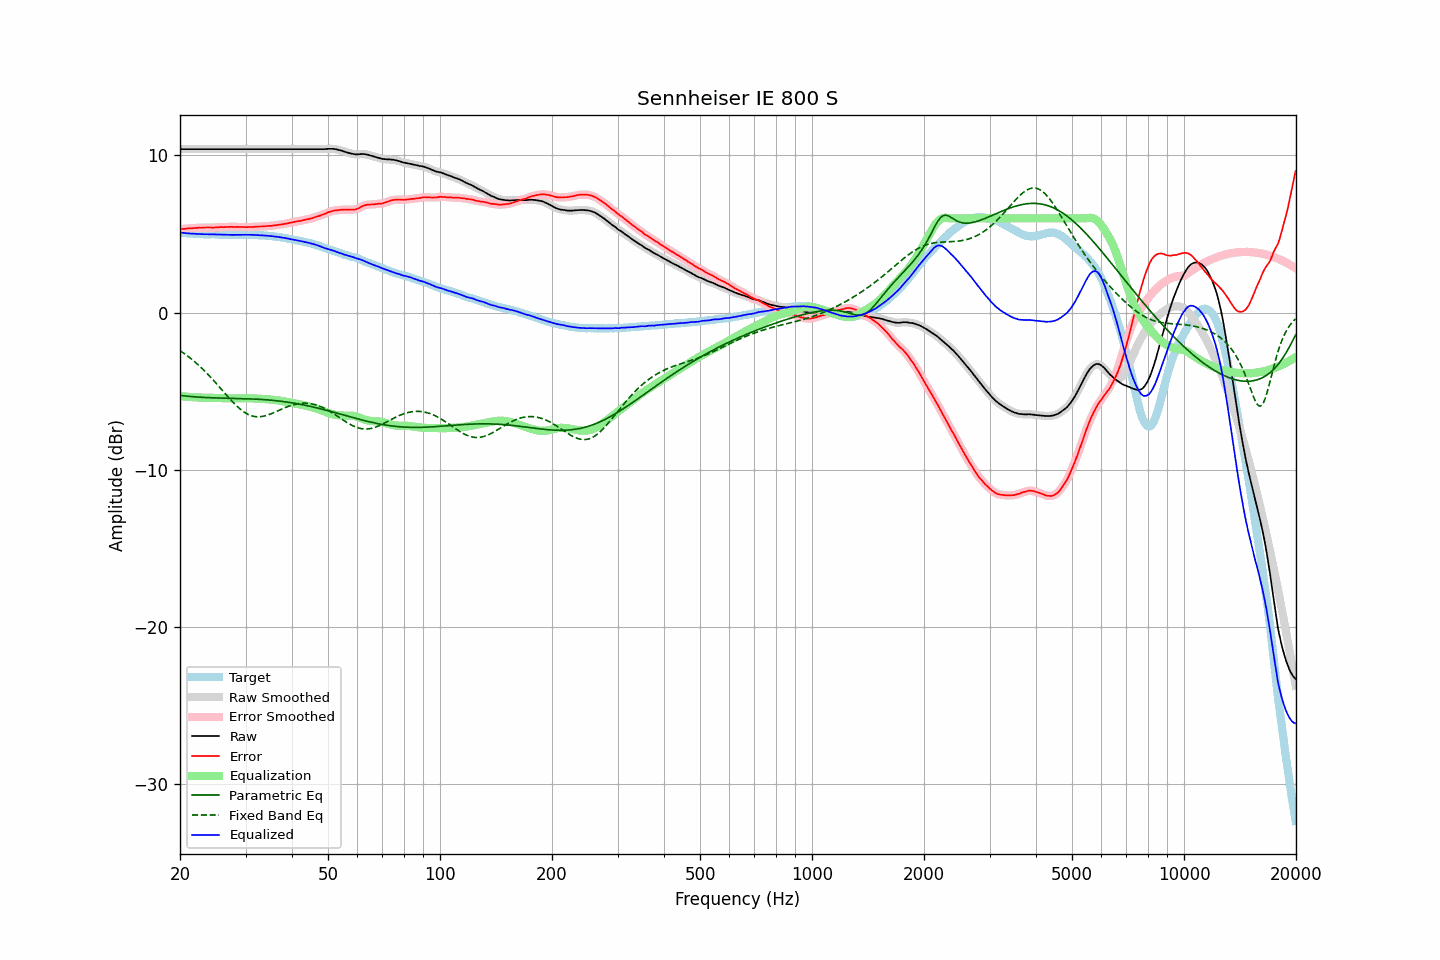

Source data for this figure (header and first rows):
frequency, raw, error, smoothed, error_smoothed, equalization, parametric_eq, fixed_band_eq, equalized_raw, equalized_smoothed, target
20.00, 10.40, 5.30, 10.40, 5.30, -5.30, -5.26, -2.42, 5.10, 5.10, 5.10
20.20, 10.40, 5.32, 10.40, 5.31, -5.32, -5.27, -2.48, 5.08, 5.08, 5.08
20.40, 10.40, 5.33, 10.40, 5.33, -5.33, -5.28, -2.55, 5.07, 5.07, 5.07
20.61, 10.40, 5.33, 10.40, 5.34, -5.34, -5.30, -2.63, 5.06, 5.06, 5.07
20.81, 10.40, 5.35, 10.40, 5.35, -5.35, -5.31, -2.70, 5.05, 5.05, 5.05
21.02, 10.40, 5.36, 10.40, 5.36, -5.36, -5.32, -2.78, 5.04, 5.04, 5.04
21.23, 10.40, 5.37, 10.40, 5.37, -5.36, -5.33, -2.86, 5.04, 5.04, 5.03
21.44, 10.40, 5.36, 10.40, 5.37, -5.37, -5.34, -2.94, 5.03, 5.03, 5.04
21.66, 10.40, 5.37, 10.40, 5.37, -5.38, -5.35, -3.02, 5.02, 5.02, 5.03
21.87, 10.40, 5.38, 10.40, 5.38, -5.38, -5.35, -3.11, 5.02, 5.02, 5.02
22.09, 10.40, 5.39, 10.40, 5.39, -5.39, -5.36, -3.20, 5.01, 5.01, 5.01
22.31, 10.40, 5.39, 10.40, 5.40, -5.39, -5.37, -3.29, 5.01, 5.01, 5.01
22.54, 10.40, 5.40, 10.40, 5.40, -5.40, -5.38, -3.38, 5.00, 5.00, 5.00
22.76, 10.40, 5.39, 10.40, 5.40, -5.40, -5.38, -3.48, 5.00, 5.00, 5.01
22.99, 10.40, 5.41, 10.40, 5.41, -5.41, -5.39, -3.58, 4.99, 4.99, 4.99
23.22, 10.40, 5.42, 10.40, 5.41, -5.41, -5.39, -3.68, 4.99, 4.99, 4.98
23.45, 10.40, 5.42, 10.40, 5.42, -5.41, -5.40, -3.78, 4.99, 4.99, 4.98
23.69, 10.40, 5.42, 10.40, 5.42, -5.41, -5.40, -3.89, 4.99, 4.99, 4.98
23.92, 10.40, 5.42, 10.40, 5.42, -5.41, -5.41, -3.99, 4.99, 4.99, 4.98
24.16, 10.40, 5.42, 10.40, 5.41, -5.42, -5.41, -4.10, 4.98, 4.98, 4.98
24.40, 10.40, 5.41, 10.40, 5.41, -5.42, -5.42, -4.21, 4.98, 4.98, 4.99
24.65, 10.40, 5.41, 10.40, 5.41, -5.42, -5.42, -4.32, 4.98, 4.98, 4.99
24.89, 10.40, 5.42, 10.40, 5.42, -5.42, -5.42, -4.44, 4.98, 4.98, 4.98
25.14, 10.40, 5.43, 10.40, 5.43, -5.43, -5.43, -4.55, 4.97, 4.97, 4.97
25.39, 10.40, 5.43, 10.40, 5.44, -5.43, -5.43, -4.67, 4.97, 4.97, 4.97
25.65, 10.40, 5.44, 10.40, 5.44, -5.43, -5.43, -4.79, 4.97, 4.97, 4.96
25.91, 10.40, 5.44, 10.40, 5.44, -5.44, -5.43, -4.90, 4.96, 4.96, 4.96
26.16, 10.40, 5.43, 10.40, 5.44, -5.44, -5.44, -5.02, 4.96, 4.96, 4.97
26.43, 10.40, 5.45, 10.40, 5.44, -5.45, -5.44, -5.14, 4.95, 4.95, 4.95
26.69, 10.40, 5.45, 10.40, 5.45, -5.45, -5.44, -5.26, 4.95, 4.95, 4.95
26.96, 10.40, 5.45, 10.40, 5.45, -5.45, -5.44, -5.37, 4.95, 4.95, 4.95
27.23, 10.40, 5.46, 10.40, 5.45, -5.45, -5.45, -5.48, 4.95, 4.95, 4.94
27.50, 10.40, 5.46, 10.40, 5.46, -5.45, -5.45, -5.59, 4.95, 4.95, 4.94
27.77, 10.40, 5.45, 10.40, 5.45, -5.45, -5.45, -5.70, 4.95, 4.95, 4.95
28.05, 10.40, 5.45, 10.40, 5.45, -5.45, -5.45, -5.81, 4.95, 4.95, 4.95
28.33, 10.40, 5.45, 10.40, 5.45, -5.45, -5.46, -5.91, 4.95, 4.95, 4.95
28.62, 10.40, 5.45, 10.40, 5.45, -5.45, -5.46, -6.00, 4.95, 4.95, 4.95
28.90, 10.40, 5.45, 10.40, 5.45, -5.45, -5.46, -6.09, 4.95, 4.95, 4.95
29.19, 10.40, 5.45, 10.40, 5.45, -5.45, -5.46, -6.18, 4.95, 4.95, 4.95
29.48, 10.40, 5.45, 10.40, 5.45, -5.45, -5.47, -6.26, 4.95, 4.95, 4.95
29.78, 10.40, 5.45, 10.40, 5.44, -5.44, -5.47, -6.33, 4.96, 4.96, 4.95
30.08, 10.40, 5.43, 10.40, 5.44, -5.44, -5.47, -6.39, 4.96, 4.96, 4.97
30.38, 10.40, 5.44, 10.40, 5.44, -5.44, -5.48, -6.45, 4.96, 4.96, 4.96
30.68, 10.40, 5.45, 10.40, 5.44, -5.44, -5.48, -6.50, 4.96, 4.96, 4.95
30.99, 10.40, 5.45, 10.40, 5.45, -5.45, -5.48, -6.54, 4.95, 4.95, 4.95
31.30, 10.40, 5.45, 10.40, 5.45, -5.45, -5.49, -6.57, 4.95, 4.95, 4.95
31.61, 10.40, 5.45, 10.40, 5.45, -5.45, -5.49, -6.60, 4.95, 4.95, 4.95
31.93, 10.40, 5.46, 10.40, 5.46, -5.46, -5.50, -6.61, 4.94, 4.94, 4.94
32.24, 10.40, 5.47, 10.40, 5.47, -5.47, -5.50, -6.62, 4.93, 4.93, 4.93
32.57, 10.40, 5.48, 10.40, 5.47, -5.47, -5.51, -6.62, 4.93, 4.93, 4.92
32.89, 10.40, 5.48, 10.40, 5.48, -5.48, -5.52, -6.62, 4.92, 4.92, 4.92
33.22, 10.40, 5.48, 10.40, 5.48, -5.48, -5.52, -6.60, 4.92, 4.92, 4.92
33.55, 10.40, 5.48, 10.40, 5.49, -5.49, -5.53, -6.59, 4.91, 4.91, 4.92
33.89, 10.40, 5.50, 10.40, 5.50, -5.50, -5.54, -6.56, 4.90, 4.90, 4.90
34.23, 10.40, 5.51, 10.40, 5.51, -5.50, -5.55, -6.53, 4.90, 4.90, 4.89
34.57, 10.40, 5.51, 10.40, 5.51, -5.51, -5.55, -6.50, 4.89, 4.89, 4.89
34.92, 10.40, 5.53, 10.40, 5.52, -5.52, -5.56, -6.46, 4.88, 4.88, 4.87
35.27, 10.40, 5.52, 10.40, 5.53, -5.53, -5.57, -6.42, 4.87, 4.87, 4.88
35.62, 10.40, 5.55, 10.40, 5.54, -5.54, -5.58, -6.38, 4.86, 4.86, 4.85
35.97, 10.40, 5.56, 10.40, 5.56, -5.55, -5.59, -6.33, 4.85, 4.85, 4.84
... 635 more rows
